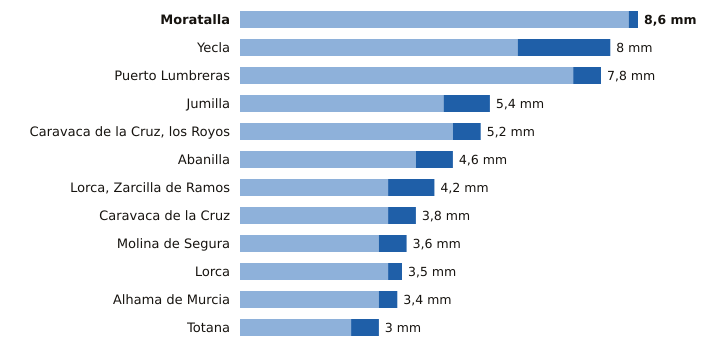

Data behind this chart, as committed beside it:
estacion, provincia, indicativo, mm_6_dias_anteriores, mm_hoy, mm_7_dias, horas_de_hoy
Moratalla, Murcia, 7080X, 8.4, 0.2, 8.6, 2
Yecla, Murcia, 7275C, 6.0, 2.0, 8.0, 3
Puerto Lumbreras, Murcia, 7211B, 7.2, 0.6, 7.8, 3
Jumilla, Murcia, 7138B, 4.4, 1.0, 5.4, 2
Caravaca de la Cruz, los Royos, Murcia, 7195X, 4.6, 0.6, 5.2, 2
Abanilla, Murcia, 7250C, 3.8, 0.8, 4.6, 2
Lorca, Zarcilla de Ramos, Murcia, 7203A, 3.2, 1.0, 4.2, 3
Caravaca de la Cruz, Murcia, 7119B, 3.2, 0.6, 3.8, 3
Molina de Segura, Murcia, 7237E, 3.0, 0.6, 3.6, 3
Lorca, Murcia, 7209, 3.2, 0.3, 3.5, 3
Alhama de Murcia, Murcia, 7227X, 3.0, 0.4, 3.4, 2
Totana, Murcia, 7218Y, 2.4, 0.6, 3.0, 2
